5-way image classification set "dataset_itr2" from GitHub (aarushshenoy/plant); label vocabulary: grape healthy, tomato late blight, tomato two-spotted spider mite, tomato target spot, tomato yellow leaf curl virus.

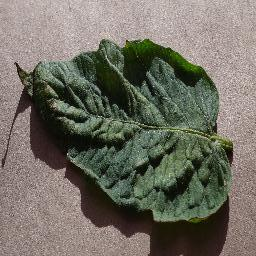
Label: tomato two-spotted spider mite

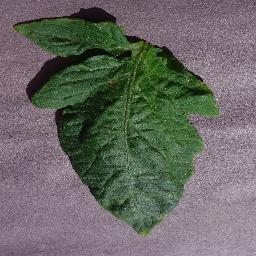
Label: tomato target spot

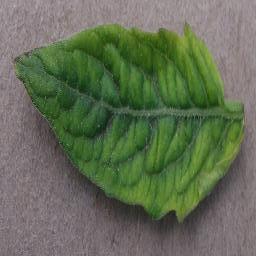
Label: tomato yellow leaf curl virus

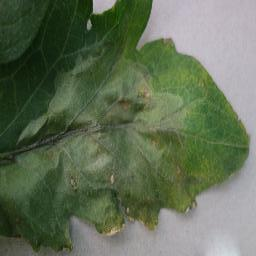
Label: tomato late blight

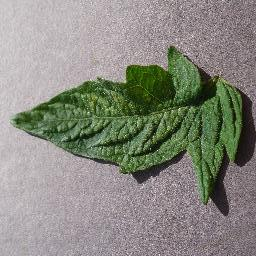
Label: tomato two-spotted spider mite

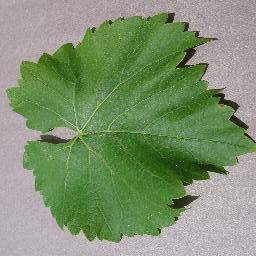
Label: grape healthy
